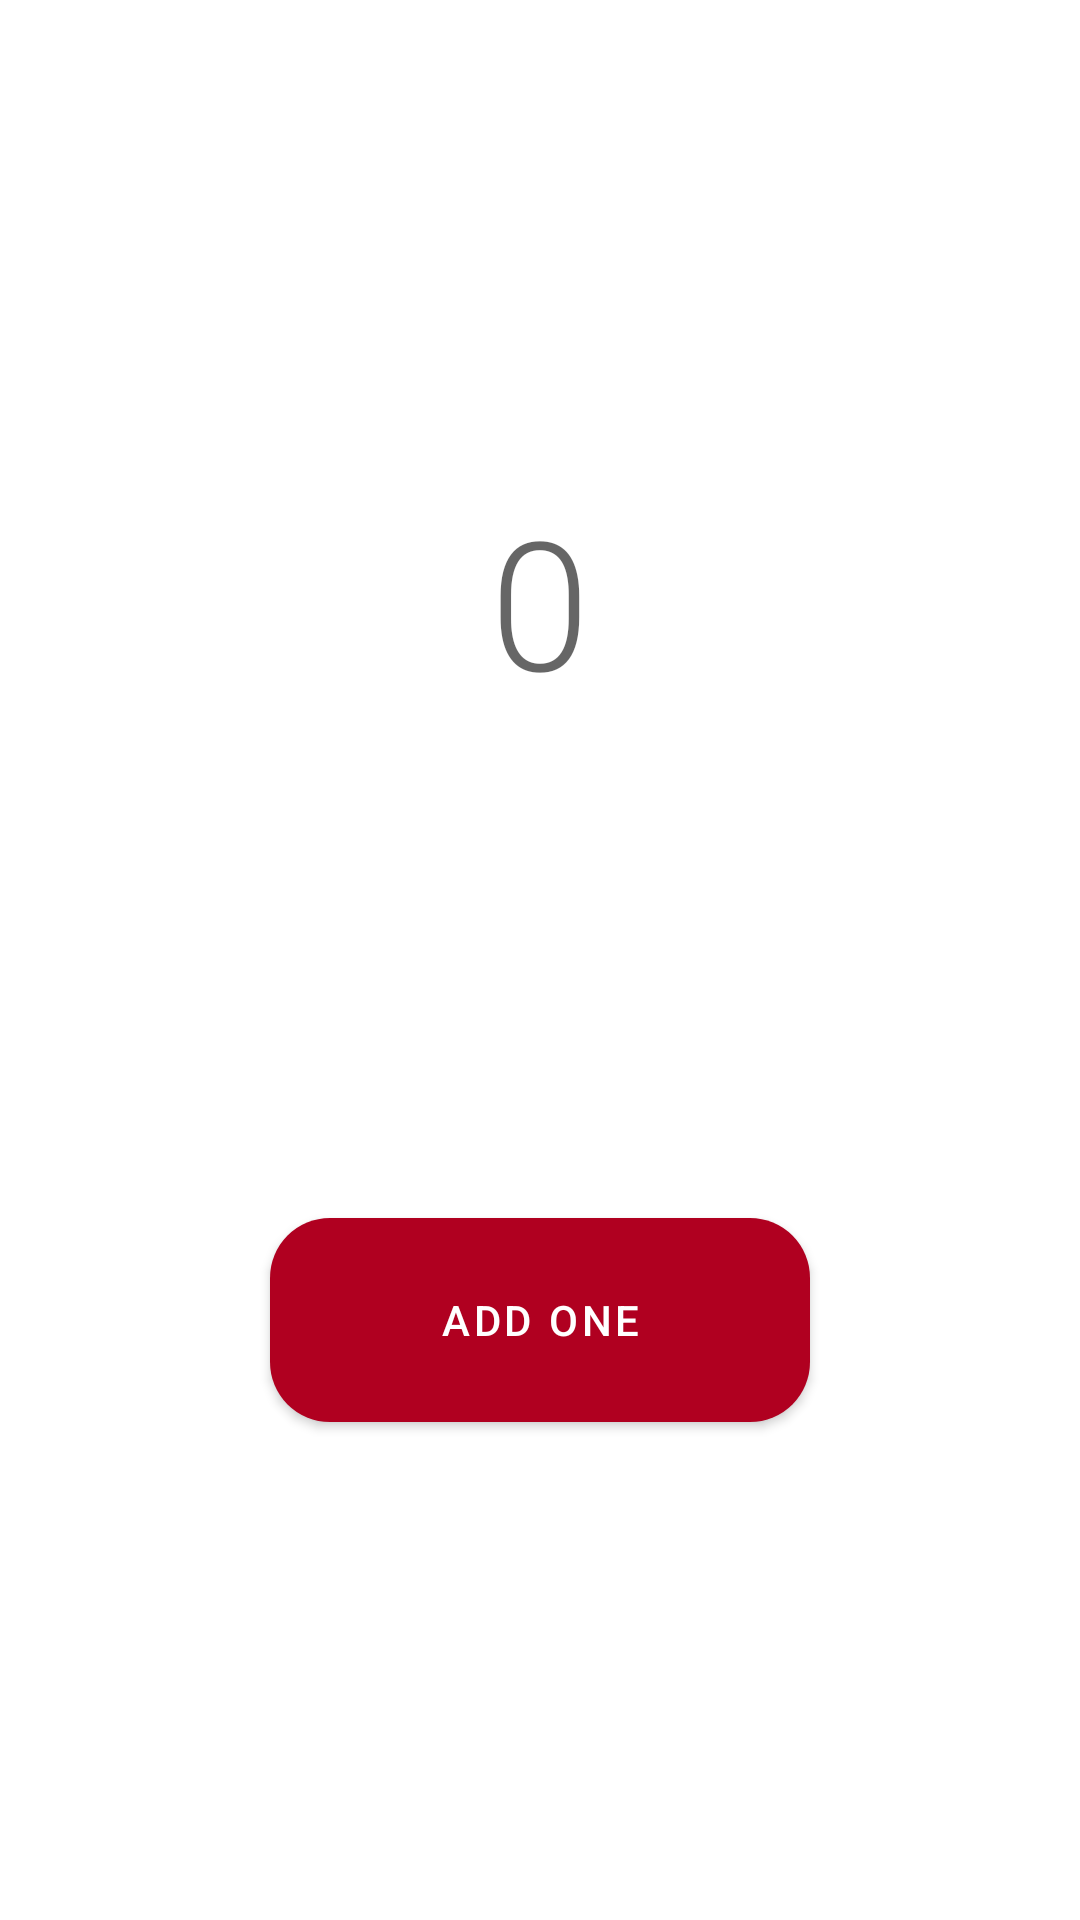

Reconstruct the res/layout file that produces this screen, plus the resources it refers to.
<!-- AndroidManifest.xml: application theme Theme.MyApp -->
<!-- res/layout/activity_main.xml -->
<?xml version="1.0" encoding="utf-8"?>
<androidx.constraintlayout.widget.ConstraintLayout xmlns:android="http://schemas.android.com/apk/res/android"
    xmlns:app="http://schemas.android.com/apk/res-auto"
    android:layout_width="match_parent"
    android:layout_height="match_parent">

    <com.google.android.material.textview.MaterialTextView
        android:id="@+id/tv_count"
        android:layout_width="0dp"
        android:layout_height="0dp"
        android:gravity="center"
        android:text="0"
        android:textAppearance="?textAppearanceHeadline2"
        android:textFontWeight="700"
        app:layout_constraintTop_toTopOf="@id/m_1"
        app:layout_constraintBottom_toBottomOf="@id/m_4"
        app:layout_constraintEnd_toEndOf="@id/n_7"
        app:layout_constraintStart_toStartOf="@id/n_1"
        />

    <com.google.android.material.button.MaterialButton
        android:id="@+id/btn_add"
        android:layout_width="0dp"
        android:layout_height="0dp"
        app:layout_constraintTop_toTopOf="@id/m_5"
        app:layout_constraintBottom_toBottomOf="@id/m_6"
        app:layout_constraintStart_toStartOf="@id/n_2"
        app:layout_constraintEnd_toEndOf="@id/n_6"
        android:text="Add One"
        app:cornerRadius="20dp"
        />

    
    <androidx.constraintlayout.widget.Guideline
        android:layout_width="wrap_content"
        android:layout_height="wrap_content"
        android:id="@+id/m_1"
        android:orientation="horizontal"
        app:layout_constraintGuide_percent=".125"
        />

    <androidx.constraintlayout.widget.Guideline
        android:layout_width="wrap_content"
        android:layout_height="wrap_content"
        android:id="@+id/m_2"
        android:orientation="horizontal"
        app:layout_constraintGuide_percent=".25"
        />
    <androidx.constraintlayout.widget.Guideline
        android:layout_width="wrap_content"
        android:layout_height="wrap_content"
        android:id="@+id/m_3"
        android:orientation="horizontal"
        app:layout_constraintGuide_percent=".375"
        />
    <androidx.constraintlayout.widget.Guideline
        android:layout_width="wrap_content"
        android:layout_height="wrap_content"
        android:id="@+id/m_4"
        android:orientation="horizontal"
        app:layout_constraintGuide_percent=".5"
        />
    <androidx.constraintlayout.widget.Guideline
        android:layout_width="wrap_content"
        android:layout_height="wrap_content"
        android:id="@+id/m_5"
        android:orientation="horizontal"
        app:layout_constraintGuide_percent=".625"
        />
    <androidx.constraintlayout.widget.Guideline
        android:layout_width="wrap_content"
        android:layout_height="wrap_content"
        android:id="@+id/m_6"
        android:orientation="horizontal"
        app:layout_constraintGuide_percent=".75"
        />
    <androidx.constraintlayout.widget.Guideline
        android:layout_width="wrap_content"
        android:layout_height="wrap_content"
        android:id="@+id/m_7"
        android:orientation="horizontal"
        app:layout_constraintGuide_percent=".875"
        />

    <androidx.constraintlayout.widget.Guideline
        android:layout_width="wrap_content"
        android:layout_height="wrap_content"
        android:id="@+id/n_1"
        android:orientation="vertical"
        app:layout_constraintGuide_percent=".125"
        />

    <androidx.constraintlayout.widget.Guideline
        android:layout_width="wrap_content"
        android:layout_height="wrap_content"
        android:id="@+id/n_2"
        android:orientation="vertical"
        app:layout_constraintGuide_percent=".25"
        />
    <androidx.constraintlayout.widget.Guideline
        android:layout_width="wrap_content"
        android:layout_height="wrap_content"
        android:id="@+id/n_3"
        android:orientation="vertical"
        app:layout_constraintGuide_percent=".375"
        />
    <androidx.constraintlayout.widget.Guideline
        android:layout_width="wrap_content"
        android:layout_height="wrap_content"
        android:id="@+id/n_4"
        android:orientation="vertical"
        app:layout_constraintGuide_percent=".5"
        />
    <androidx.constraintlayout.widget.Guideline
        android:layout_width="wrap_content"
        android:layout_height="wrap_content"
        android:id="@+id/n_5"
        android:orientation="vertical"
        app:layout_constraintGuide_percent=".625"
        />
    <androidx.constraintlayout.widget.Guideline
        android:layout_width="wrap_content"
        android:layout_height="wrap_content"
        android:id="@+id/n_6"
        android:orientation="vertical"
        app:layout_constraintGuide_percent=".75"
        />
    <androidx.constraintlayout.widget.Guideline
        android:layout_width="wrap_content"
        android:layout_height="wrap_content"
        android:id="@+id/n_7"
        android:orientation="vertical"
        app:layout_constraintGuide_percent=".875"
        />
    <androidx.constraintlayout.widget.Guideline
        android:layout_width="wrap_content"
        android:layout_height="wrap_content"
        android:id="@+id/m_35"
        android:orientation="horizontal"
        app:layout_constraintGuide_percent=".4375"
        />
    <androidx.constraintlayout.widget.Guideline
        android:layout_width="wrap_content"
        android:layout_height="wrap_content"
        android:id="@+id/n_75"
        android:orientation="vertical"
        app:layout_constraintGuide_percent=".9375"
        />
</androidx.constraintlayout.widget.ConstraintLayout>
<!-- resources referenced by this layout -->
<resources>
  <style name="Theme.MyApp" parent="Base.Theme.MyApp" />
  <style name="Base.Theme.MaterialThemeBuilder" parent="Theme.MaterialComponents.DayNight.NoActionBar">
          <item name="android:statusBarColor" tools:ignore="NewApi">?attr/colorSurface</item>
          <item name="android:windowLightStatusBar" tools:ignore="NewApi">true</item>
          <item name="android:navigationBarColor" tools:ignore="NewApi">?android:attr/colorBackground</item>
          <item name="android:windowLightNavigationBar" tools:ignore="NewApi">true</item>
          <item name="android:navigationBarDividerColor" tools:ignore="NewApi">?attr/colorControlHighlight</item>
      </style>
  <color name="red_600">#b00020</color>
  <color name="blue_600">#003399</color>
  <color name="gray_700">#36454f</color>
  <color name="green_500">#018786</color>
  <color name="white_50">#ffffff</color>
  <color name="black_900">#000000</color>
  <style name="TextAppearance.MyTheme.Headline1" parent="TextAppearance.MaterialComponents.Headline1">
          
      </style>
  <style name="TextAppearance.MyTheme.Headline2" parent="TextAppearance.MaterialComponents.Headline2">
          
      </style>
  <style name="TextAppearance.MyTheme.Headline3" parent="TextAppearance.MaterialComponents.Headline3">
          
      </style>
  <style name="TextAppearance.MyTheme.Headline4" parent="TextAppearance.MaterialComponents.Headline4">
          
      </style>
  <style name="TextAppearance.MyTheme.Headline5" parent="TextAppearance.MaterialComponents.Headline5">
          
      </style>
  <style name="TextAppearance.MyTheme.Headline6" parent="TextAppearance.MaterialComponents.Headline6">
          
          <item name="android:textColor">?colorOnBackground</item>
          <item name="android:textFontWeight">700</item>
          <item name="android:textSize">55sp</item>
      </style>
  <style name="TextAppearance.MyTheme.Subtitle1" parent="TextAppearance.MaterialComponents.Subtitle1">
          
      </style>
  <style name="TextAppearance.MyTheme.Subtitle2" parent="TextAppearance.MaterialComponents.Subtitle2">
          
      </style>
  <style name="TextAppearance.MyTheme.Body1" parent="TextAppearance.MaterialComponents.Body1">
          
      </style>
  <style name="TextAppearance.MyTheme.Body2" parent="TextAppearance.MaterialComponents.Body2">
          
      </style>
  <style name="TextAppearance.MyTheme.Button" parent="TextAppearance.MaterialComponents.Button">
          
      </style>
  <style name="TextAppearance.MyTheme.Caption" parent="TextAppearance.MaterialComponents.Caption">
          
      </style>
  <style name="TextAppearance.MyTheme.Overline" parent="TextAppearance.MaterialComponents.Overline">
          
      </style>
  <style name="ShapeAppearance.MyTheme.SmallComponent" parent="ShapeAppearance.MaterialComponents.SmallComponent">
          
          <item name="cornerFamily">rounded</item>
          <item name="cornerSize">18dp</item>
      </style>
  <style name="ShapeAppearance.MyTheme.MediumComponent" parent="ShapeAppearance.MaterialComponents.MediumComponent">
          
      </style>
  <style name="ShapeAppearance.MyTheme.LargeComponent" parent="ShapeAppearance.MaterialComponents.LargeComponent">
          
      </style>
  <style name="Widget.MyTheme.NavigationView" parent="Widget.MaterialComponents.NavigationView">
          <item name="itemTextAppearance">?attr/textAppearanceBody2</item>
      </style>
  <style name="Widget.MyTheme.BottomSheet.Modal" parent="Widget.MaterialComponents.BottomSheet.Modal">
          <item name="shapeAppearanceOverlay">?attr/shapeAppearanceLargeComponent</item>
      </style>
</resources>
